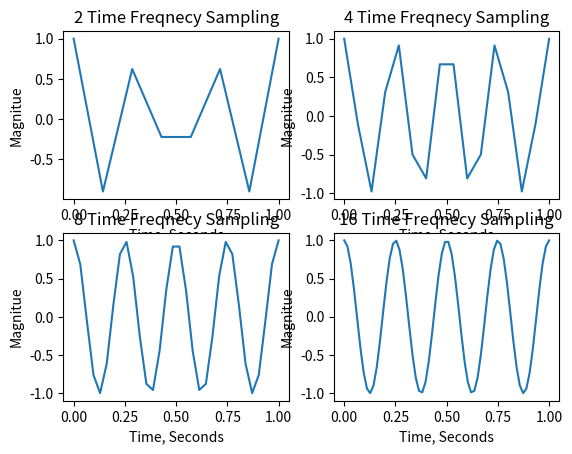

Write Python code to recreate this figure.
import numpy as np
import matplotlib.pyplot as plt

Freq1 = 4


X2xFreq1 = np.linspace(0, 1, 2*Freq1, endpoint=True)
X4xFreq1 = np.linspace(0, 1, 4*Freq1, endpoint=True)
X8xFreq1 = np.linspace(0, 1, 8*Freq1, endpoint=True)
X16xFreq1 = np.linspace(0, 1, 16*Freq1, endpoint=True)

YArray = []
w1 = 2 * np.pi * Freq1


YArray2xSampling = [np.cos(w1*SamplePoint) for SamplePoint in X2xFreq1]
YArray4xSampling = [np.cos(w1*SamplePoint) for SamplePoint in X4xFreq1]
YArray8xSampling = [np.cos(w1*SamplePoint) for SamplePoint in X8xFreq1]
YArray16xSampling = [np.cos(w1*SamplePoint) for SamplePoint in X16xFreq1]

# 2 * Frequency Sampling
plt.subplot(221)
plt.plot(X2xFreq1,YArray2xSampling)
plt.xlabel('Time, Seconds')
plt.ylabel('Magnitue')
plt.title("2 Time Freqnecy Sampling")

# 4 * Frequency Sampling
plt.subplot(222)
plt.plot(X4xFreq1,YArray4xSampling)
plt.xlabel('Time, Seconds')
plt.ylabel('Magnitue')
plt.title("4 Time Freqnecy Sampling")

# 8 * Frequency Sampling
plt.subplot(223)
plt.plot(X8xFreq1,YArray8xSampling)
plt.xlabel('Time, Seconds')
plt.ylabel('Magnitue')
plt.title("8 Time Freqnecy Sampling")

# 8 * Frequency Sampling
plt.subplot(224)
plt.plot(X16xFreq1,YArray16xSampling)
plt.xlabel('Time, Seconds')
plt.ylabel('Magnitue')
plt.title("16 Time Freqnecy Sampling")


plt.show()
